6-way image classification set "dataset_2k" from GitHub (sophiathapa/Virtual-Mouse); label vocabulary: double click, drag, drop, left click, move cursor, right click.

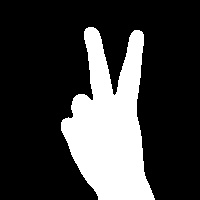
Label: move cursor

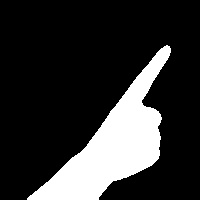
Label: right click

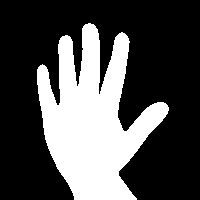
Label: drop

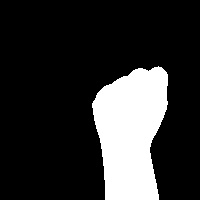
Label: drag

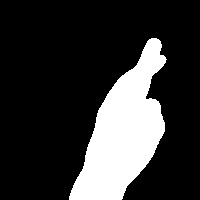
Label: double click

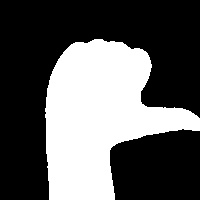
Label: left click
